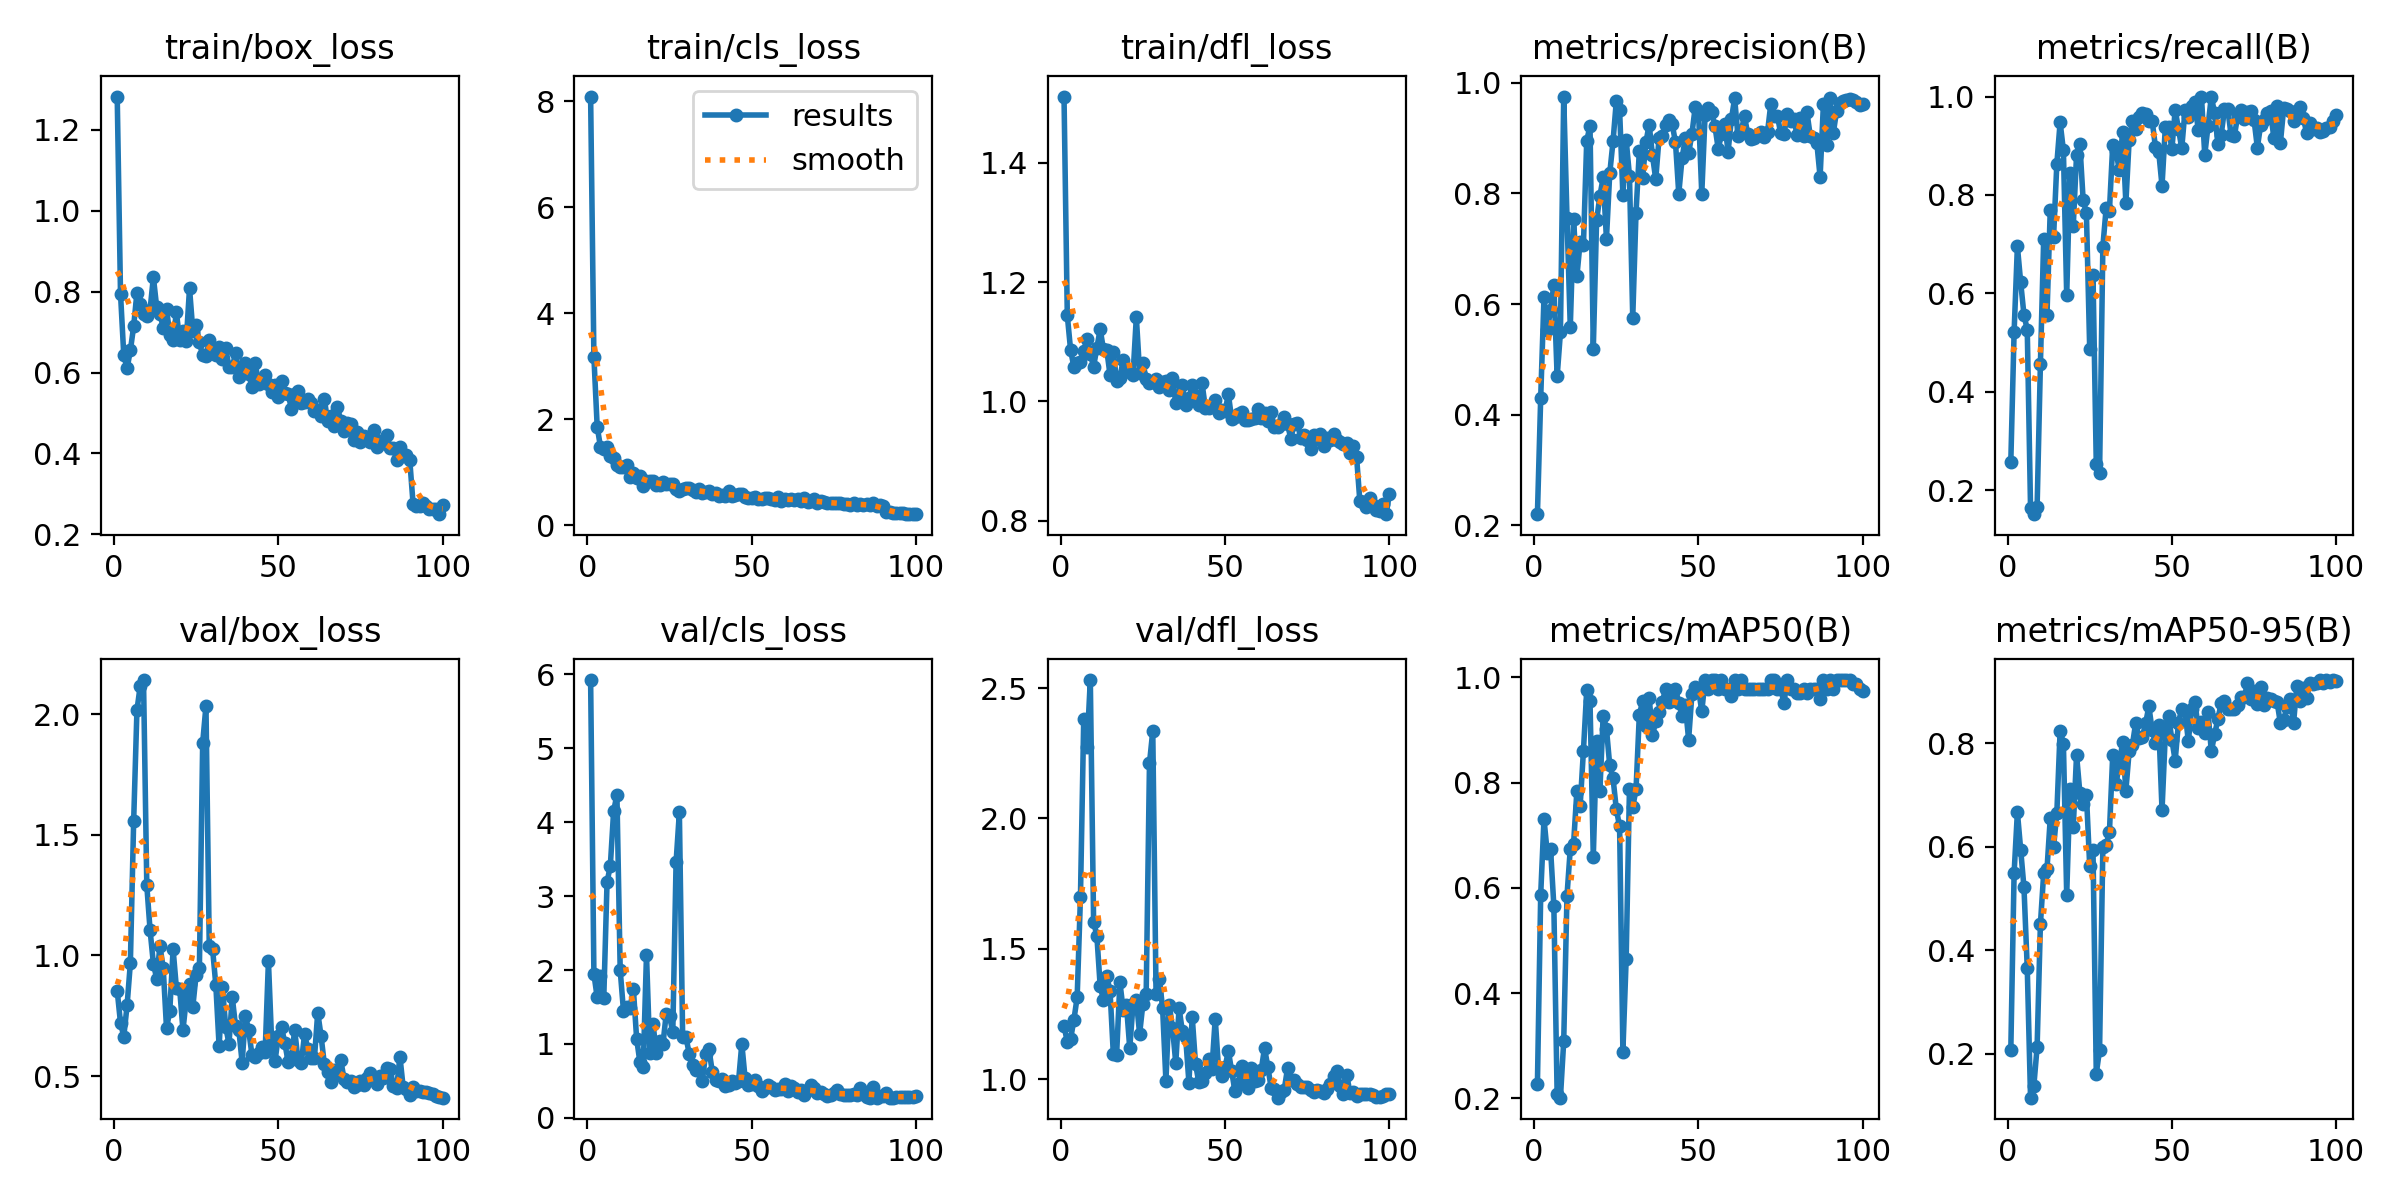

Data behind this chart, as committed beside it:
epoch, time, train/box_loss, train/cls_loss, train/dfl_loss, metrics/precision(B), metrics/recall(B), metrics/mAP50(B), metrics/mAP50-95(B), val/box_loss, val/cls_loss, val/dfl_loss, lr/pg0, lr/pg1, lr/pg2
1, 4.658, 1.283, 8.086, 1.511, 0.2203, 0.2584, 0.2273, 0.2077, 0.8533, 5.923, 1.204, 0.0829, 0.0019, 0.0019
2, 8.503, 0.7953, 3.172, 1.144, 0.4308, 0.5212, 0.5874, 0.5495, 0.7207, 1.948, 1.144, 0.06486, 0.003861, 0.003861
3, 12.35, 0.6426, 1.855, 1.086, 0.6123, 0.6957, 0.731, 0.6672, 0.6642, 1.629, 1.154, 0.04678, 0.005783, 0.005783
4, 16.18, 0.6106, 1.474, 1.058, 0.553, 0.6226, 0.6661, 0.5948, 0.7928, 1.914, 1.227, 0.02867, 0.007665, 0.007665
5, 19.97, 0.6547, 1.439, 1.064, 0.5892, 0.5564, 0.6741, 0.5216, 0.9685, 1.616, 1.314, 0.01051, 0.009508, 0.009508
6, 23.77, 0.7141, 1.476, 1.065, 0.6349, 0.5263, 0.5658, 0.3659, 1.556, 3.188, 1.698, 0.009505, 0.009505, 0.009505
7, 27.56, 0.7975, 1.296, 1.085, 0.4693, 0.1647, 0.2074, 0.1149, 2.016, 3.412, 2.382, 0.009406, 0.009406, 0.009406
8, 31.35, 0.7694, 1.274, 1.105, 0.5486, 0.1514, 0.2013, 0.1373, 2.118, 4.147, 2.276, 0.009307, 0.009307, 0.009307
9, 35.14, 0.7444, 1.138, 1.079, 0.975, 0.1667, 0.3084, 0.2132, 2.142, 4.371, 2.531, 0.009208, 0.009208, 0.009208
10, 38.92, 0.7391, 1.102, 1.059, 0.7558, 0.456, 0.5855, 0.4502, 1.29, 1.998, 1.605, 0.009109, 0.009109, 0.009109
11, 42.72, 0.7557, 1.088, 1.09, 0.5582, 0.7106, 0.6744, 0.5489, 1.105, 1.445, 1.549, 0.00901, 0.00901, 0.00901
12, 46.51, 0.8361, 1.125, 1.121, 0.7537, 0.5557, 0.6839, 0.5563, 0.9666, 1.505, 1.357, 0.008911, 0.008911, 0.008911
13, 50.29, 0.7621, 0.9066, 1.087, 0.6498, 0.7703, 0.7834, 0.6556, 0.9044, 1.484, 1.305, 0.008812, 0.008812, 0.008812
14, 54.08, 0.7445, 0.9804, 1.087, 0.7122, 0.7139, 0.7558, 0.5994, 1.04, 1.748, 1.396, 0.008713, 0.008713, 0.008713
15, 57.87, 0.7114, 0.8925, 1.045, 0.7069, 0.8633, 0.8608, 0.6656, 0.9463, 1.072, 1.338, 0.008614, 0.008614, 0.008614
16, 61.66, 0.757, 0.9332, 1.083, 0.8951, 0.9478, 0.976, 0.8246, 0.6984, 0.7501, 1.097, 0.008515, 0.008515, 0.008515
17, 65.48, 0.6935, 0.7463, 1.034, 0.9218, 0.8906, 0.9546, 0.7997, 0.7719, 0.6831, 1.094, 0.008416, 0.008416, 0.008416
18, 69.28, 0.6818, 0.8242, 1.039, 0.5191, 0.5959, 0.6591, 0.5071, 1.026, 2.207, 1.371, 0.008317, 0.008317, 0.008317
19, 73.06, 0.7495, 0.8252, 1.07, 0.751, 0.8444, 0.8786, 0.712, 0.8652, 0.8815, 1.266, 0.008218, 0.008218, 0.008218
20, 76.84, 0.6794, 0.8281, 1.051, 0.795, 0.7372, 0.7844, 0.6387, 0.8617, 1.264, 1.283, 0.008119, 0.008119, 0.008119
21, 80.64, 0.7027, 0.7637, 1.049, 0.8288, 0.8814, 0.9271, 0.7779, 0.6906, 0.8786, 1.119, 0.00802, 0.00802, 0.00802
22, 84.44, 0.6786, 0.7519, 1.045, 0.7177, 0.9039, 0.9026, 0.705, 0.8185, 1.043, 1.289, 0.007921, 0.007921, 0.007921
23, 88.22, 0.8085, 0.8133, 1.141, 0.836, 0.7902, 0.8328, 0.6824, 0.8831, 0.9963, 1.303, 0.007822, 0.007822, 0.007822
24, 92.01, 0.7037, 0.7781, 1.048, 0.8938, 0.7628, 0.8089, 0.7013, 0.7871, 1.405, 1.174, 0.007723, 0.007723, 0.007723
25, 95.8, 0.7178, 0.7676, 1.065, 0.9667, 0.4865, 0.7497, 0.5632, 0.9208, 1.378, 1.289, 0.007624, 0.007624, 0.007624
26, 99.61, 0.675, 0.7666, 1.037, 0.9505, 0.6382, 0.7168, 0.5937, 0.9476, 1.157, 1.328, 0.007525, 0.007525, 0.007525
27, 103.4, 0.6424, 0.6848, 1.03, 0.7973, 0.2525, 0.289, 0.1615, 1.882, 3.457, 2.212, 0.007426, 0.007426, 0.007426
28, 107.2, 0.6401, 0.651, 1.032, 0.8968, 0.2351, 0.4655, 0.2072, 2.034, 4.133, 2.336, 0.007327, 0.007327, 0.007327
29, 111, 0.681, 0.6847, 1.037, 0.8319, 0.6948, 0.7871, 0.6, 1.041, 1.099, 1.328, 0.007228, 0.007228, 0.007228
30, 114.8, 0.6545, 0.695, 1.023, 0.5754, 0.7732, 0.7538, 0.6036, 1.028, 1.091, 1.386, 0.007129, 0.007129, 0.007129
31, 118.6, 0.6424, 0.7029, 1.033, 0.7654, 0.7683, 0.7871, 0.6286, 0.8774, 0.868, 1.271, 0.00703, 0.00703, 0.00703
32, 122.4, 0.6633, 0.6665, 1.034, 0.876, 0.9011, 0.9282, 0.7773, 0.6234, 0.7196, 0.9937, 0.006931, 0.006931, 0.006931
33, 126.2, 0.6336, 0.6331, 1.02, 0.8284, 0.8887, 0.9551, 0.7209, 0.8703, 0.6422, 1.286, 0.006832, 0.006832, 0.006832
34, 130, 0.6605, 0.6872, 1.039, 0.892, 0.8508, 0.9079, 0.7602, 0.705, 0.658, 1.198, 0.006733, 0.006733, 0.006733
35, 133.8, 0.6139, 0.6065, 0.9978, 0.9244, 0.9274, 0.9618, 0.8025, 0.6335, 0.5049, 1.062, 0.006634, 0.006634, 0.006634
36, 137.6, 0.613, 0.6203, 1.011, 0.8685, 0.7838, 0.89, 0.7088, 0.8272, 0.8651, 1.274, 0.006535, 0.006535, 0.006535
37, 141.4, 0.6483, 0.6375, 1.027, 0.8254, 0.9114, 0.9165, 0.7851, 0.7067, 0.9301, 1.183, 0.006436, 0.006436, 0.006436
38, 145.2, 0.5886, 0.5942, 0.9937, 0.9005, 0.95, 0.934, 0.7979, 0.6923, 0.6264, 1.162, 0.006337, 0.006337, 0.006337
39, 149, 0.6072, 0.6025, 1.006, 0.9041, 0.9343, 0.9536, 0.84, 0.5563, 0.5093, 0.9866, 0.006238, 0.006238, 0.006238
40, 152.8, 0.6229, 0.5568, 1.027, 0.923, 0.959, 0.9783, 0.8112, 0.7496, 0.495, 1.239, 0.006139, 0.006139, 0.006139
41, 156.6, 0.5974, 0.5708, 1.009, 0.9327, 0.9667, 0.9536, 0.812, 0.6899, 0.5227, 1.059, 0.00604, 0.00604, 0.00604
42, 160.4, 0.5638, 0.5405, 0.9939, 0.9248, 0.9643, 0.9701, 0.8389, 0.5868, 0.4343, 0.9888, 0.005941, 0.005941, 0.005941
43, 164.2, 0.623, 0.6349, 1.03, 0.8925, 0.9503, 0.9783, 0.8718, 0.5788, 0.4461, 0.9928, 0.005842, 0.005842, 0.005842
44, 168, 0.5723, 0.5479, 0.989, 0.7994, 0.9507, 0.9519, 0.8253, 0.595, 0.4999, 1.025, 0.005743, 0.005743, 0.005743
45, 171.8, 0.5824, 0.5604, 0.989, 0.8633, 0.8974, 0.9262, 0.801, 0.6217, 0.4764, 1.079, 0.005644, 0.005644, 0.005644
46, 175.6, 0.5938, 0.5786, 0.992, 0.8995, 0.8875, 0.9467, 0.8362, 0.5981, 0.494, 1.04, 0.005545, 0.005545, 0.005545
47, 179.4, 0.5705, 0.5926, 1.003, 0.8725, 0.8186, 0.8819, 0.6712, 0.9765, 1.002, 1.232, 0.005446, 0.005446, 0.005446
48, 183.2, 0.5521, 0.5297, 0.9803, 0.9074, 0.9373, 0.9681, 0.8177, 0.6373, 0.5326, 1.041, 0.005347, 0.005347, 0.005347
49, 187, 0.5697, 0.5103, 0.9859, 0.9556, 0.9379, 0.9816, 0.8536, 0.5614, 0.4468, 1.01, 0.005248, 0.005248, 0.005248
50, 190.8, 0.5384, 0.5094, 0.984, 0.9491, 0.8926, 0.9783, 0.8069, 0.6652, 0.4518, 1.046, 0.005149, 0.005149, 0.005149
51, 194.6, 0.5788, 0.5325, 1.012, 0.7992, 0.9729, 0.9353, 0.767, 0.7024, 0.5172, 1.109, 0.00505, 0.00505, 0.00505
52, 198.4, 0.5506, 0.4968, 0.9708, 0.9409, 0.9346, 0.995, 0.8406, 0.636, 0.4338, 1.031, 0.004951, 0.004951, 0.004951
53, 202.2, 0.5465, 0.4891, 0.9735, 0.9548, 0.8949, 0.9783, 0.8669, 0.5589, 0.3653, 0.9537, 0.004852, 0.004852, 0.004852
54, 206, 0.511, 0.5017, 0.9787, 0.9474, 0.9727, 0.995, 0.8623, 0.5799, 0.4052, 0.9805, 0.004753, 0.004753, 0.004753
55, 209.8, 0.5458, 0.5066, 0.9816, 0.9216, 0.9584, 0.995, 0.8045, 0.6908, 0.438, 1.052, 0.004654, 0.004654, 0.004654
56, 213.6, 0.5554, 0.4909, 0.9695, 0.8807, 0.9808, 0.9783, 0.866, 0.5655, 0.4201, 1.002, 0.004555, 0.004555, 0.004555
57, 217.4, 0.5257, 0.469, 0.9683, 0.9066, 0.988, 0.995, 0.8803, 0.5551, 0.3757, 0.967, 0.004456, 0.004456, 0.004456
58, 221.2, 0.5282, 0.5378, 0.9709, 0.9255, 0.933, 0.9783, 0.8308, 0.6736, 0.3906, 1.044, 0.004357, 0.004357, 0.004357
59, 225, 0.5335, 0.4564, 0.9724, 0.8752, 1, 0.9783, 0.8422, 0.6123, 0.39, 0.9926, 0.004258, 0.004258, 0.004258
60, 228.8, 0.5252, 0.4924, 0.988, 0.9337, 0.8812, 0.965, 0.8212, 0.5737, 0.4518, 0.9956, 0.004159, 0.004159, 0.004159
... 40 more rows
